Run: headless pygame with SDL's dummy video driver; simulated clock (each Clock.tick advances the game by its frame time, no real sleeping); random seed 0; keys injected as events and as key.get_pressed() state; mouse plan: one left click at the window centre at the start of phase 2, then a move to the lower-right quarter at the start of phase 3.
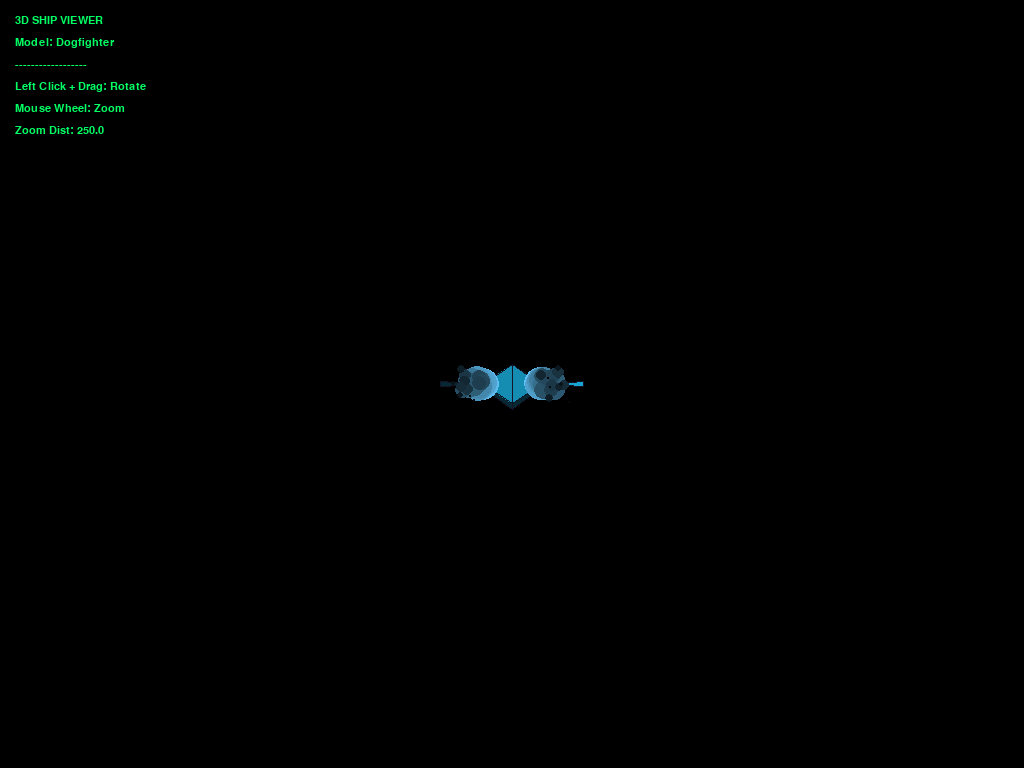
Frame 1 of 4 · flips 1–60 · no input
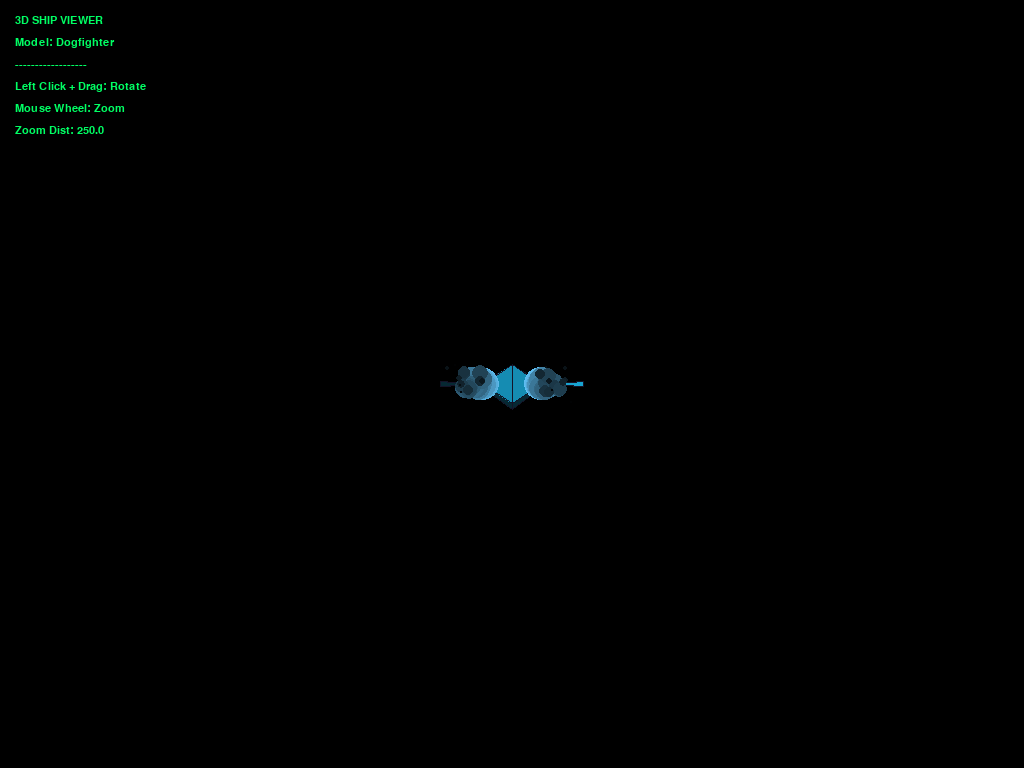
Frame 2 of 4 · flips 61–180 · clicked the window centre · tapped SPACE, RETURN · held RIGHT (→), D
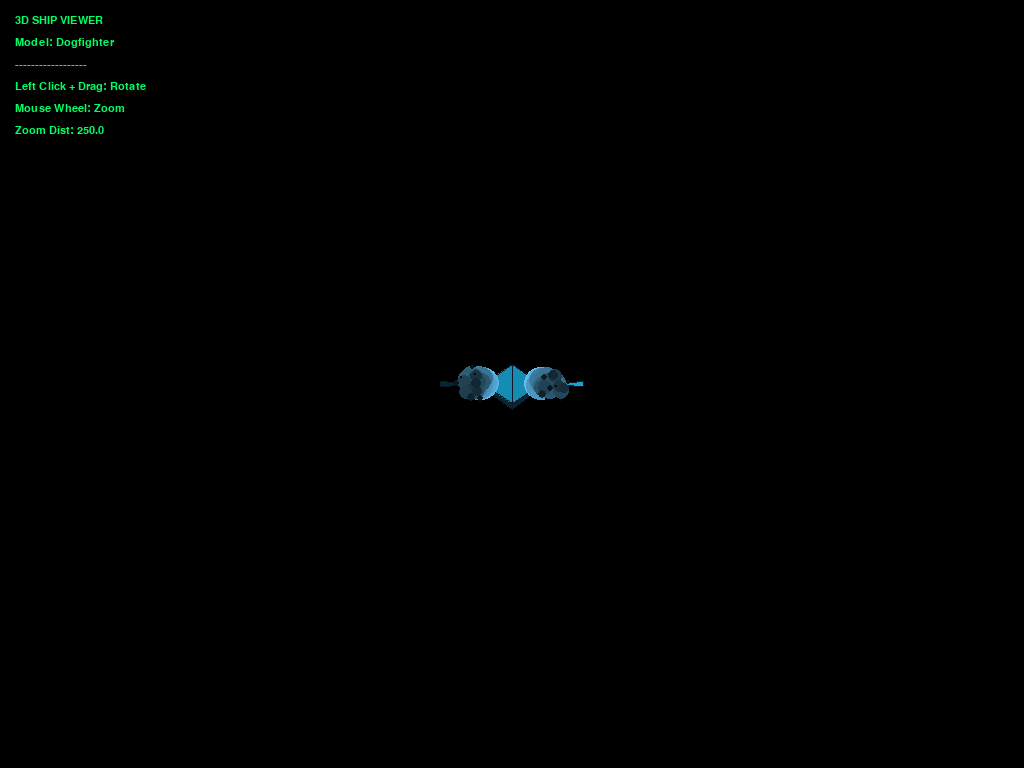
Frame 3 of 4 · flips 181–300 · moved the mouse to the lower-right quarter · held DOWN (↓), S
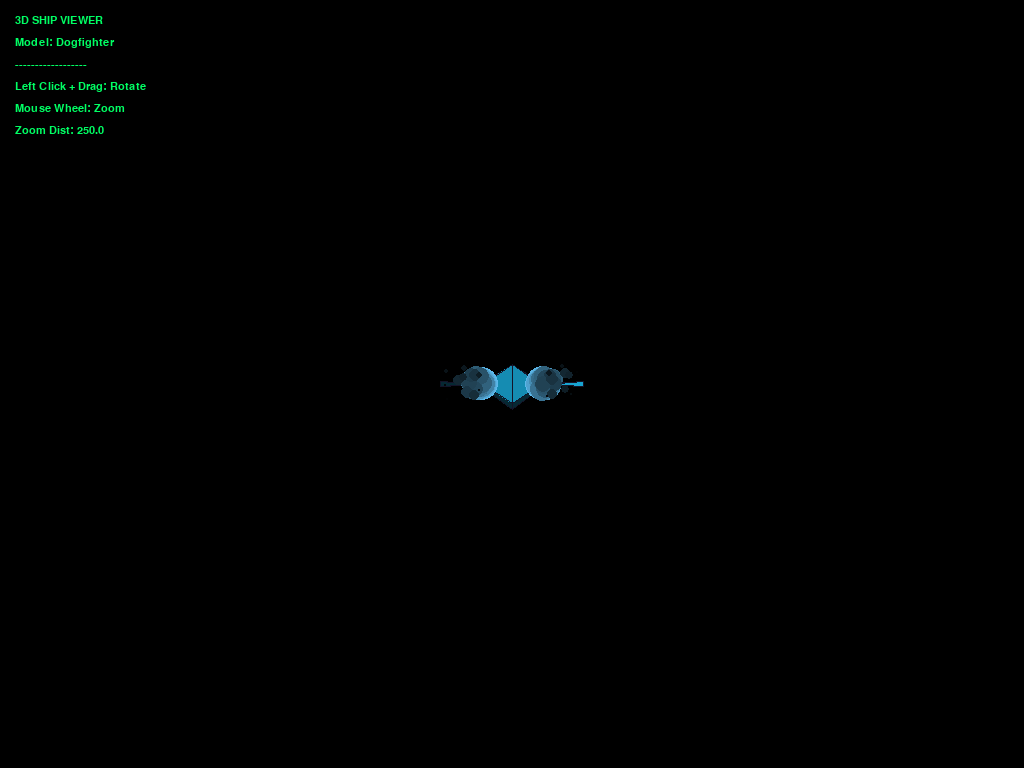
Frame 4 of 4 · flips 301–420 · held LEFT (←), A, UP (↑), W

The pygame program that drew these frames:

import pygame
import math
import random
import sys


# ==========================================
# 1. YOUR MATH ENGINE (Pasted directly)
# ==========================================

def quat_identity(): return (1.0, 0.0, 0.0, 0.0)


def quat_from_axis_angle(ax, ay, az, angle):
    half = angle * 0.5
    s = math.sin(half)
    return (math.cos(half), ax * s, ay * s, az * s)


def quat_mul(a, b):
    aw, ax, ay, az = a
    bw, bx, by, bz = b
    return (
        aw * bw - ax * bx - ay * by - az * bz,
        aw * bx + ax * bw + ay * bz - az * by,
        aw * by - ax * bz + ay * bw + az * bx,
        aw * bz + ax * by - ay * bx + az * bw,
    )


def quat_normalise(q):
    w, x, y, z = q
    mag = math.sqrt(w * w + x * x + y * y + z * z) or 1.0
    return (w / mag, x / mag, y / mag, z / mag)


def quat_conjugate(q):
    w, x, y, z = q
    return (w, -x, -y, -z)


def quat_rotate_vec(q, v):
    vx, vy, vz = v
    p = (0.0, vx, vy, vz)
    r = quat_mul(quat_mul(q, p), quat_conjugate(q))
    return r[1], r[2], r[3]


def rotate_pitch(q, delta):
    local_right = quat_rotate_vec(q, (1.0, 0.0, 0.0))
    dq = quat_from_axis_angle(*local_right, delta)
    return quat_normalise(quat_mul(dq, q))


def rotate_yaw(q, delta):
    local_up = quat_rotate_vec(q, (0.0, 1.0, 0.0))
    dq = quat_from_axis_angle(*local_up, delta)
    return quat_normalise(quat_mul(dq, q))


def rotate_roll(q, delta):
    local_fwd = quat_rotate_vec(q, (0.0, 0.0, 1.0))
    dq = quat_from_axis_angle(*local_fwd, delta)
    return quat_normalise(quat_mul(dq, q))


def get_forward_from_quat(q):
    return quat_rotate_vec(q, (0.0, 0.0, 1.0))


def project_to_screen(x, y, z, fov=400, cx=640, cy=370):
    if z <= 0.1: return None
    scale = fov / z
    sx = int(x * scale + cx)
    sy = int(y * scale + cy)
    return sx, sy, scale


# ==========================================
# 2. MOCK CLASSES (To make your ship run)
# ==========================================
MG_COOLDOWN = 0.1


class Enemy:
    """Mock base class so Dogfighter doesn't crash"""

    def __init__(self, x, y, z):
        self.x, self.y, self.z = x, y, z
        self.vx = self.vy = self.vz = 0
        self.forward = (0, 0, 1)

    def _apply_banking(self, target_v, dt): pass

    def _update_orientation(self): pass

    def _spawn_engine_trail(self): pass

    def _update_engine_trail(self, dt): pass


# ==========================================
# 3. YOUR SHIP CLASS (Pasted directly)
# ==========================================

class Dogfighter(Enemy):
    SPEED = 1400
    FIRE_RANGE = 4500
    IDEAL_RANGE = 1000
    CIRCLE_RADIUS = 1500

    def __init__(self, x, y, z):
        super().__init__(x, y, z)

        self.hp = 5
        self.max_hp = 5
        self.t = 0
        self.base_color = (30, 200, 255)

        # Twin Blue Thrusters
        self.engine_offsets = [(-15, 0, -40), (15, 0, -40)]
        self.engine_color = (100, 200, 255)
        self.engine_size = 4.5
        self.trail_life = 0.6

        self.mg_timer = 0.0
        self.bolt_timer = random.uniform(2.0, 5.0)

        self.mode = 'positioning'
        self.mode_timer = random.uniform(2.0, 4.0)
        self.phase = random.uniform(0, math.pi * 2)
        self._flicker = 0

        # 3D MODEL GEOMETRY
        # ----------------------------------------------------
        self.verts = [
            # CENTERLINE (x=0)
            (0, 0, 70),  # 0: Nose
            (0, 15, -10),  # 1: Cockpit Roof
            (0, -12, 10),  # 2: Belly Bottom
            (0, -10, -40),  # 3: Engine Backplate Bottom Center
            (0, 10, -40),  # 4: Engine Backplate Top Center

            # LEFT SIDE (x < 0)
            (-20, 0, -10),  # 5: Left Body Flare
            (-15, 0, -40),  # 6: Left Engine Exhaust (Rear)
            (-50, 2, 30),  # 7: Left Wingtip TOP
            (-50, -2, 30),  # 8: Left Wingtip BOTTOM

            # RIGHT SIDE (x > 0)
            (20, 0, -10),  # 9: Right Body Flare
            (15, 0, -40),  # 10: Right Engine Exhaust (Rear)
            (50, 2, 30),  # 11: Right Wingtip TOP
            (50, -2, 30),  # 12: Right Wingtip BOTTOM
        ]

        self.faces = [
            # --- NOSE CONE ---
            (0, 5, 1),  # Top Left Front
            (0, 1, 9),  # Top Right Front
            (0, 2, 5),  # Bottom Left Front
            (0, 9, 2),  # Bottom Right Front

            # --- MAIN FUSELAGE ---
            (1, 5, 6), (1, 6, 4),  # Top Left Body
            (1, 4, 10), (1, 10, 9),  # Top Right Body
            (2, 3, 6), (2, 6, 5),  # Bottom Left Body
            (2, 9, 10), (2, 10, 3),  # Bottom Right Body

            # --- ENGINE BACKPLATE (Closes the hole!) ---
            (4, 3, 6),  # Left half of rear wall
            (4, 10, 3),  # Right half of rear wall

            # --- THICK LEFT WING (Swept Forward) ---
            (5, 7, 6),  # Wing Top
            (5, 6, 8),  # Wing Bottom
            (5, 8, 7),  # Wing Leading Edge (Front flat side)
            (6, 7, 8),  # Wing Trailing Edge (Rear flat side)

            # --- THICK RIGHT WING (Swept Forward) ---
            (9, 10, 11),  # Wing Top
            (9, 12, 10),  # Wing Bottom
            (9, 11, 12),  # Wing Leading Edge (Front flat side)
            (10, 12, 11)  # Wing Trailing Edge (Rear flat side)
        ]


# ==========================================
# 4. 3D VIEWER APP
# ==========================================

class Viewer:
    def __init__(self):
        pygame.init()
        self.W, self.H = 1024, 768
        self.screen = pygame.display.set_mode((self.W, self.H))
        pygame.display.set_caption("3D Entity Viewer - Ship Modeler")
        self.clock = pygame.time.Clock()

        # Instantiate the ship to view
        self.ship = Dogfighter(0, 0, 0)

        # Viewer Camera & State
        self.camera_z = 250.0  # Distance from object (Zoom)
        self.fov = 400
        self.obj_quat = quat_identity()  # The rotation of the ship in the viewer

        # Interaction state
        self.is_dragging = False
        self.last_mouse_pos = (0, 0)

        # Particles to simulate trails sitting still in 3D
        self.particles = []

    def update_trails(self, dt):
        # 1. Spawn new particles at engine offsets
        for offset in self.ship.engine_offsets:
            # Rotate offset to match current ship viewing angle
            rx, ry, rz = quat_rotate_vec(self.obj_quat, offset)

            # Trails flow backwards relative to ship's local Z
            # Local backward is (0, 0, -1), rotate it to global
            bx, by, bz = quat_rotate_vec(self.obj_quat, (0, 0, -150))

            self.particles.append({
                'pos': [rx, ry, rz],
                'vel': [bx + random.uniform(-10, 10), by + random.uniform(-10, 10), bz + random.uniform(-10, 10)],
                'life': self.ship.trail_life,
                'max_life': self.ship.trail_life
            })

        # 2. Update existing particles
        for p in self.particles:
            p['pos'][0] += p['vel'][0] * dt
            p['pos'][1] += p['vel'][1] * dt
            p['pos'][2] += p['vel'][2] * dt
            p['life'] -= dt

        self.particles = [p for p in self.particles if p['life'] > 0]

    def run(self):
        running = True
        font = pygame.font.SysFont("Consolas", 16)

        while running:
            dt = self.clock.tick(60) / 1000.0

            # --- EVENTS ---
            for event in pygame.event.get():
                if event.type == pygame.QUIT:
                    running = False

                elif event.type == pygame.MOUSEBUTTONDOWN:
                    if event.button == 1:  # Left click
                        self.is_dragging = True
                        self.last_mouse_pos = event.pos
                    elif event.button == 4:  # Scroll Up (Zoom In)
                        self.camera_z = max(50, self.camera_z - 20)
                    elif event.button == 5:  # Scroll Down (Zoom Out)
                        self.camera_z += 20

                elif event.type == pygame.MOUSEBUTTONUP:
                    if event.button == 1:
                        self.is_dragging = False

                elif event.type == pygame.MOUSEMOTION:
                    if self.is_dragging:
                        dx = event.pos[0] - self.last_mouse_pos[0]
                        dy = event.pos[1] - self.last_mouse_pos[1]
                        self.last_mouse_pos = event.pos

                        # Apply rotations based on mouse delta
                        self.obj_quat = rotate_yaw(self.obj_quat, dx * 0.01)
                        self.obj_quat = rotate_pitch(self.obj_quat, dy * 0.01)

            # --- LOGIC ---
            self.update_trails(dt)

            # --- RENDER ---
            self.screen.fill((0, 0, 0))  # Deep space blue

            cx, cy = self.W // 2, self.H // 2

            # 1. Rotate & Translate Vertices
            rotated_verts = []
            for vx, vy, vz in self.ship.verts:
                rx, ry, rz = quat_rotate_vec(self.obj_quat, (vx, vy, vz))
                # Push into the screen away from camera
                rz += self.camera_z
                rotated_verts.append((rx, ry, rz))

            # 2. Backface Culling & Flat Shading
            drawn_faces = []
            for face in self.ship.faces:
                v0, v1, v2 = rotated_verts[face[0]], rotated_verts[face[1]], rotated_verts[face[2]]

                # Calculate normal
                dx1, dy1, dz1 = v1[0] - v0[0], v1[1] - v0[1], v1[2] - v0[2]
                dx2, dy2, dz2 = v2[0] - v0[0], v2[1] - v0[1], v2[2] - v0[2]
                nx = dy1 * dz2 - dz1 * dy2
                ny = dz1 * dx2 - dx1 * dz2
                nz = dx1 * dy2 - dy1 * dx2

                # If pointing away from camera, don't draw (Backface cull)
                if nz > 0:
                    continue

                # Calculate simple lighting (Light coming from top-left)
                mag = math.sqrt(nx * nx + ny * ny + nz * nz) or 1
                light_dot = max(0.2, (nx * 0.5 + ny * 0.5 - nz * 0.7) / mag)

                # Average Z for sorting
                avg_z = sum(rotated_verts[idx][2] for idx in face) / len(face)

                # Project points
                pts = [
                    project_to_screen(rotated_verts[idx][0], rotated_verts[idx][1], rotated_verts[idx][2], self.fov, cx,
                                      cy) for idx in face]

                if None not in pts:
                    color = (
                        min(255, int(self.ship.base_color[0] * light_dot)),
                        min(255, int(self.ship.base_color[1] * light_dot)),
                        min(255, int(self.ship.base_color[2] * light_dot))
                    )
                    drawn_faces.append((avg_z, [p[:2] for p in pts], color))

            # 3. Sort faces back-to-front (Painter's algorithm)
            drawn_faces.sort(key=lambda f: f[0], reverse=True)

            # 4. Draw Trails (Render behind ship if Z is deeper, otherwise top)
            # Standard particle drawing loop with Z integration
            drawn_particles = []
            for p in self.particles:
                pz = p['pos'][2] + self.camera_z
                proj = project_to_screen(p['pos'][0], p['pos'][1], pz, self.fov, cx, cy)
                if proj:
                    sx, sy, scale = proj
                    ratio = p['life'] / p['max_life']
                    size = max(1, int(self.ship.engine_size * scale * ratio * 2))
                    color = [int(c * ratio) for c in self.ship.engine_color]
                    drawn_particles.append((pz, sx, sy, size, color))

            # Combine faces and particles to sort them together by depth
            render_queue = [("face", *f) for f in drawn_faces] + [("particle", *p) for p in drawn_particles]
            render_queue.sort(key=lambda x: x[1], reverse=True)

            # 5. Draw Everything
            for item in render_queue:
                if item[0] == "face":
                    _, avg_z, poly, color = item
                    pygame.draw.polygon(self.screen, color, poly)
                    pygame.draw.polygon(self.screen, (20, 20, 40), poly, 1)  # Wireframe edges
                elif item[0] == "particle":
                    _, pz, sx, sy, size, color = item
                    pygame.draw.circle(self.screen, color, (sx, sy), size)

            # --- HUD ---
            texts = [
                "3D SHIP VIEWER",
                f"Model: {self.ship.__class__.__name__}",
                "------------------",
                "Left Click + Drag: Rotate",
                "Mouse Wheel: Zoom",
                f"Zoom Dist: {self.camera_z:.1f}"
            ]
            for i, text in enumerate(texts):
                surface = font.render(text, True, (0, 255, 100))
                self.screen.blit(surface, (15, 15 + (i * 22)))

            pygame.display.flip()

        pygame.quit()
        sys.exit()


if __name__ == "__main__":
    app = Viewer()
    app.run()
